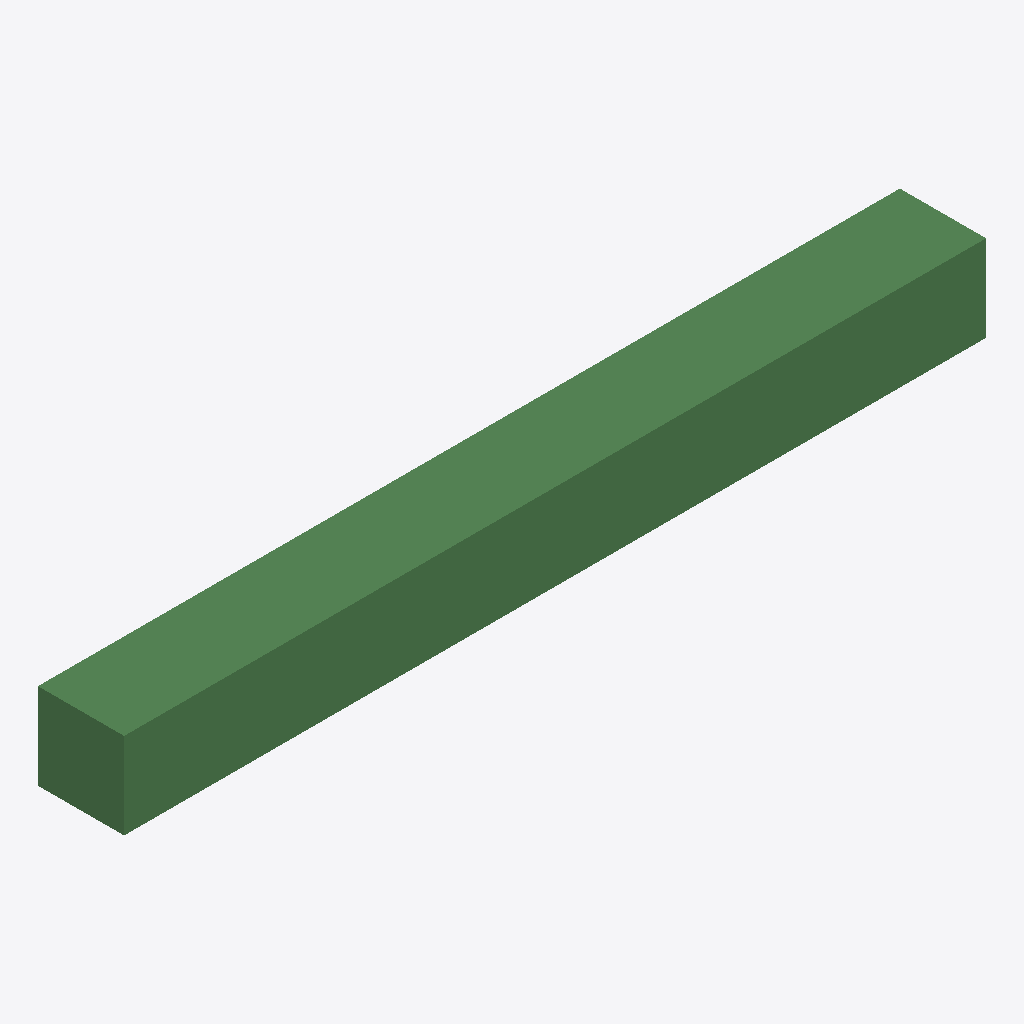
Isometric view of an IFC building model (IFC-SPF (STEP), schema IFC4, length unit metre), seen from the south-west, elements coloured by IFC class: 1 beam (green).
Extent 4.0 m × 0.4 m × 0.4 m (x, y, z). Elements (1): 1 IfcBeam.

HEADER;
FILE_DESCRIPTION(('ViewDefinition[DesignTransferView]'),'2;1');
FILE_NAME('c02-structure.ifc','2026-08-26T00:00:00+08:00',('IFC ClashTrace contributors'),('Open synthetic test data'),'IfcOpenShell 0.8.5','IFC ClashTrace G2 generator','CC0-1.0');
FILE_SCHEMA(('IFC4'));
ENDSEC;
DATA;
#1=IFCPROJECT('3awUvxPhfTovzLQD5VRnLm',$,'C02 Structure',$,$,$,'G2 deterministic controlled dataset',(#8),#3);
#10=IFCBEAM('3VjdnYSGvIDw9smOkuWA5a',$,'C02 Solid Beam',$,$,#26,#21,$,$);
ENDSEC;
